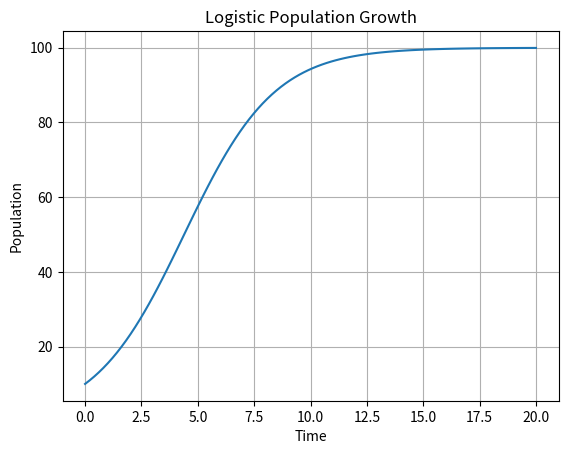

Python code for this plot:
import numpy as np
import matplotlib.pyplot as plt

# Logistic growth model: P(t) = K / (1 + ((K - P0) / P0) * exp(-r * t))
def logistic_growth(t, P0, r, K):
    return K / (1 + ((K - P0) / P0) * np.exp(-r * t))

# Parameters
P0 = 10  # Initial population
r = 0.5  # Growth rate
K = 100  # Carrying capacity
t = np.linspace(0, 20, 100)  # Time range

# Simulate population growth
population = logistic_growth(t, P0, r, K)

# Plot the results
plt.plot(t, population)
plt.title("Logistic Population Growth")
plt.xlabel("Time")
plt.ylabel("Population")
plt.grid(True)
plt.show()